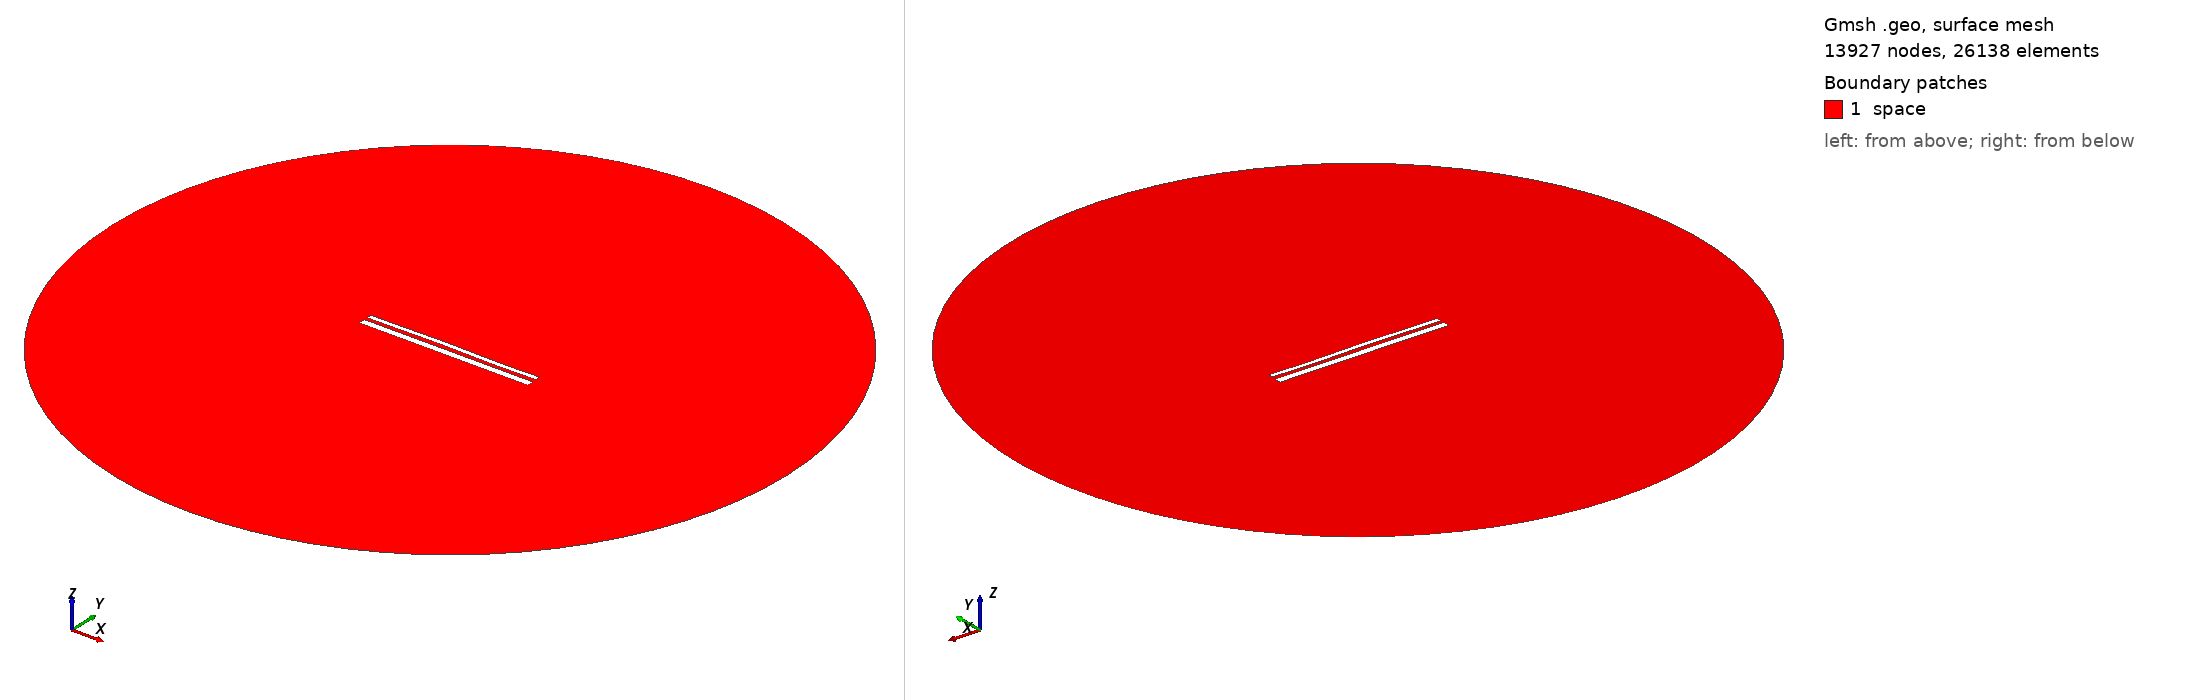

Gmsh geometry script, surface-meshed: 13927 nodes, 26138 surface elements. Boundary patches (legend numbers): 1 space. Left view from above one corner, right view from below the opposite corner. Legend entries are the model's physical surfaces. The drawing asked Gmsh for element sizes between 1% and 20% of the model's largest extent; the script's own settings can give other sizes.

=== 13122.geo (drawn) ===
//---------------------------------------
// Geometry kernel
//---------------------------------------

SetFactory("OpenCASCADE");



//---------------------------------------
// Parameters of the geometry
//---------------------------------------

// Overetch of the upper plate
overetch = 0.5;

// Distance between the plates
distance = 1.5;

// Discretization over the x axis (for the deformation)
nx = 50; 

// Length of the plate
L = 100 - overetch; 

// Number of modes
n = 4; 

// 1st mode coefficient
coeff(1) = 0.15;
beta(1) = 0.596864 * 3.1415926535 / L;

// 2nd mode coefficient
coeff(2) = 0.15;
beta(2) = 1.49418 * 3.1415926535 / L;

// 3rd mode coefficient
coeff(3) = 0.15;
beta(3) = 2.50025 * 3.1415926535 / L;

// 4th mode coefficient
coeff(4) = -0.075;
beta(4) = 3.49999 * 3.1415926535 / L;



//---------------------------------------
// Upper plate (deformed rectangle)
//---------------------------------------

// Coordiantes of the upper plate
xmin = -50;
xmax = 50 - overetch;

// Height of the upper plate
yheight = 4 - 2 * overetch;

// Indexes of the points
UpperID[] = {};
LowerID[] = {};
LeftID[] = {};
RightID[] = {};

// Point index
p = 1;

// Horizontal edges
For i In {1:nx}
    x = xmin + (i-1)*(xmax - xmin)/(nx-1);

    y_bottom = distance / 2 + overetch;
    For j In {1:n}
        C = (Cosh(beta(j)*L) + Cos(beta(j)*L)) / (Sinh(beta(j)*L) + Sin(beta(j)*L));
        y_bottom  = y_bottom + coeff(j) * (Cosh(beta(j)*(x+50)) - Cos(beta(j)*(x+50)) - C * (Sinh(beta(j)*(x+50)) - Sin(beta(j)*(x+50))));
    EndFor

    y_top = y_bottom + yheight;

    Point(p) = {x, y_top, 0, 1.0};
    UpperID[i] = p;
    p = p + 1;

    Point(p) = {x, y_bottom, 0, 1.0};
    LowerID[i] = p;
    p = p + 1;
EndFor

// Create point lists
UpperPts[] = {}; LowerPts[] = {};
For i In {1:nx}
  UpperPts[] += {UpperID[i]};
  LowerPts[] += {LowerID[i]};
EndFor

// Build splines
Spline(1) = {UpperPts[]};
Spline(2) = {LowerPts[]};
Line(3) = {LowerPts[nx-1], UpperPts[nx-1]};
Line(4) = {LowerPts[0], UpperPts[0]};

// Build the plane surface
Curve Loop(1) = {2, 3, -1, -4};
Plane Surface(1) = {1};



//---------------------------------------
// Lower plate (rectangle)
//---------------------------------------

// Vertices
Point(1001) = {-50, -1, 0, 1.0};
Point(1002) = { 50, -1, 0, 1.0};
Point(1003) = { 50,  -5, 0, 1.0};
Point(1004) = {-50,  -5, 0, 1.0};

// Edges
Line(5) = {1001, 1002};
Line(6) = {1002, 1003};
Line(7) = {1003, 1004};
Line(8) = {1004, 1001};

// Plane surface
Line Loop(2) = {5, 6, 7, 8};
Plane Surface(2) = {2}; 



//---------------------------------------
// Outer (fictious) boundary
//---------------------------------------

// Points
Point(1005) = {0, 0, 0};       // Center
Point(1006) = {200, 0, 0};     // Start point
Point(1007) = {0, 200, 0};     // 90 degrees
Point(1008) = {-200, 0, 0};    // 180 degrees
Point(1009) = {0, -200, 0};    // 270 degrees

// Circle arcs (each needs start, center, end)
Circle(9) = {1006, 1005, 1007};
Circle(10) = {1007, 1005, 1008};
Circle(11) = {1008, 1005, 1009};
Circle(12) = {1009, 1005, 1006};

// Plane surface for the entire domain
Curve Loop(3) = {9, 10, 11, 12};
Surface(3) = {3};

// Subtract the plates from the whole domain to obtain the actual domain where we want to solve the equations
BooleanDifference{ Surface{3}; Delete; }{ Surface{1}; Surface{2}; Delete; }




//---------------------------------------
// Transfinite Lines/Curves
//---------------------------------------

// Set the number of points on the boundaries
r = 7;

// Plates
Transfinite Curve {1, 2} = 50*r Using Progression 1;
Transfinite Curve {3, 4} = 2*r Using Progression 1;
Transfinite Line {5, 7} = 50*r Using Progression 1;
Transfinite Line {6, 8} = 2*r Using Progression 1;

// Outer boundary
Transfinite Line {9, 10, 11, 12} = 20 Using Progression 1;



//---------------------------------------
// Physical groups
//---------------------------------------                

// Physical curves (boundaries)
Physical Line("force_segment", 10) = {2};
Physical Line("upper_plate", 11) = {1, 3, 4};
Physical Line("lower_plate", 12) = {5, 6, 7, 8};
Physical Line("boundary", 20) = {9, 10, 11, 12};

// Physical Surfaces
Physical Surface("space", 30) = {3};



//---------------------------------------
// 6. Generate the Mesh
//---------------------------------------

// 2D mesh generation
Mesh 2;
